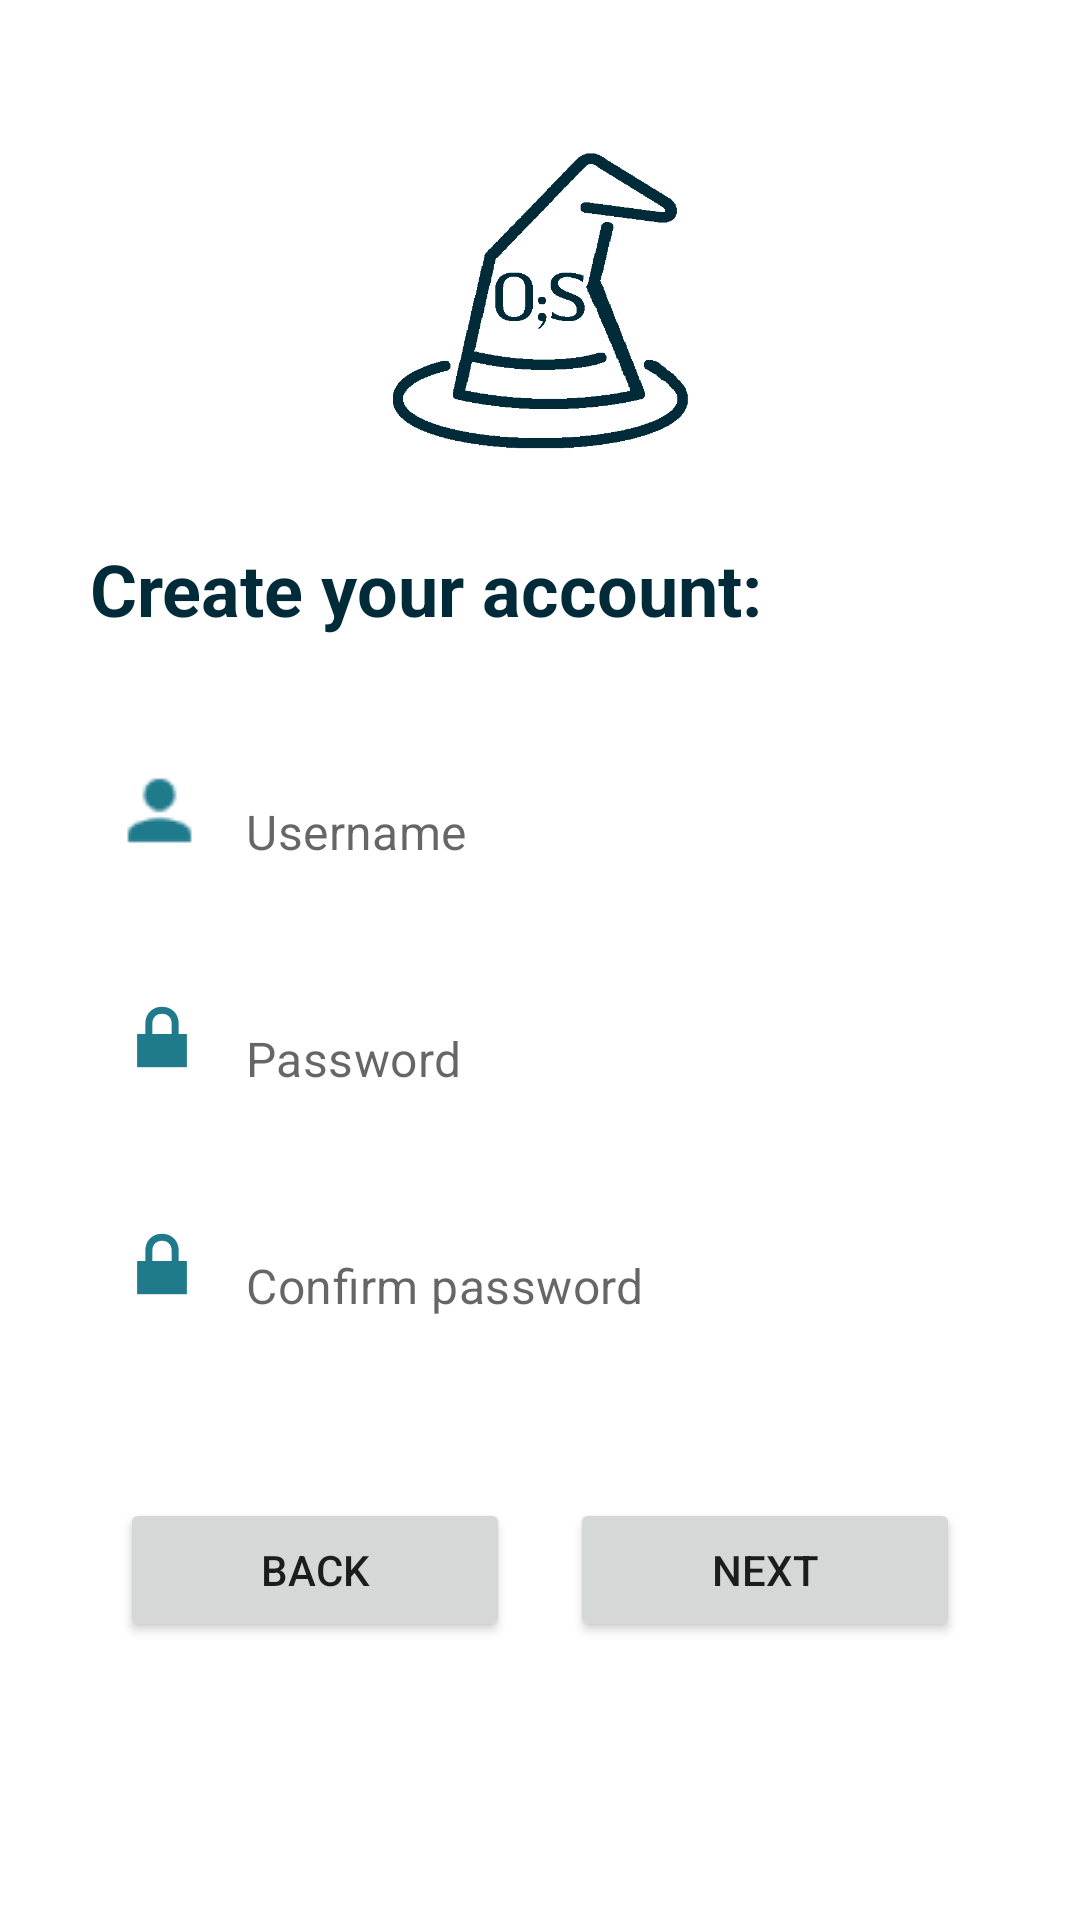

Produce the Android XML layout that renders to this screen, including the resource entries it uses.
<!-- AndroidManifest.xml: application theme Theme.OpenSorcerer.NoActionBar -->
<!-- res/layout/fragment_signup_credentials.xml -->
<?xml version="1.0" encoding="utf-8"?>
<androidx.constraintlayout.widget.ConstraintLayout xmlns:android="http://schemas.android.com/apk/res/android"
    xmlns:app="http://schemas.android.com/apk/res-auto"
    xmlns:tools="http://schemas.android.com/tools"
    android:layout_width="match_parent"
    android:layout_height="match_parent"
    android:background="@color/white"
    tools:context=".ui.signup.fragments.SignupTagsFragment">

    <TextView
        android:id="@+id/textView7"
        android:layout_width="0dp"
        android:layout_height="wrap_content"
        android:layout_alignParentStart="true"
        android:layout_alignParentTop="true"
        android:layout_alignParentEnd="true"
        android:layout_marginTop="30dp"
        android:fontFamily="sans-serif"
        android:text="Create your account:"
        android:textAlignment="viewStart"
        android:textColor="@color/darker_blue"
        android:textSize="24sp"
        android:textStyle="bold"
        app:layout_constraintEnd_toEndOf="@+id/textInputLayout3"
        app:layout_constraintStart_toStartOf="@+id/textInputLayout3"
        app:layout_constraintTop_toBottomOf="@+id/imageView6" />

    <ImageView
        android:id="@+id/imageView6"
        android:layout_width="100dp"
        android:layout_height="100dp"
        android:layout_marginTop="50dp"
        app:layout_constraintEnd_toEndOf="parent"
        app:layout_constraintStart_toStartOf="parent"
        app:layout_constraintTop_toTopOf="parent"
        app:srcCompat="@drawable/tight_transparent_blue"
        tools:srcCompat="@drawable/tight_transparent_blue" />

    <com.google.android.material.textfield.TextInputLayout
        android:id="@+id/textInputLayout3"
        android:layout_width="300dp"
        android:layout_height="wrap_content"
        android:layout_marginTop="30dp"
        android:background="@drawable/rounded_edit"
        app:boxBackgroundMode="none"
        app:hintAnimationEnabled="false"
        app:hintEnabled="false"
        app:layout_constraintEnd_toEndOf="parent"
        app:layout_constraintStart_toStartOf="parent"
        app:layout_constraintTop_toBottomOf="@+id/textView7"
        app:startIconDrawable="@drawable/profile_small"
        app:startIconTint="@color/dark_blue">

        <com.google.android.material.textfield.TextInputEditText
            android:id="@+id/editTextUsername"
            android:layout_width="match_parent"
            android:layout_height="wrap_content"
            android:hint="Username" />
    </com.google.android.material.textfield.TextInputLayout>

    <com.google.android.material.textfield.TextInputLayout
        android:id="@+id/textInputLayout4"
        android:layout_width="300dp"
        android:layout_height="wrap_content"
        android:layout_marginTop="20dp"
        android:background="@drawable/rounded_edit"
        app:boxBackgroundMode="none"
        app:hintAnimationEnabled="false"
        app:hintEnabled="false"
        app:layout_constraintEnd_toEndOf="parent"
        app:layout_constraintStart_toStartOf="parent"
        app:layout_constraintTop_toBottomOf="@+id/textInputLayout3"
        app:startIconDrawable="@android:drawable/ic_lock_lock"
        app:startIconTint="@color/dark_blue">

        <com.google.android.material.textfield.TextInputEditText
            android:id="@+id/editTextPassword"
            android:layout_width="match_parent"
            android:layout_height="wrap_content"
            android:hint="Password"
            android:inputType="textPassword" />
    </com.google.android.material.textfield.TextInputLayout>

    <com.google.android.material.textfield.TextInputLayout
        android:id="@+id/textInputLayout5"
        android:layout_width="300dp"
        android:layout_height="wrap_content"
        android:layout_marginTop="20dp"
        android:background="@drawable/rounded_edit"
        app:boxBackgroundMode="none"
        app:hintAnimationEnabled="true"
        app:hintEnabled="false"
        app:layout_constraintEnd_toEndOf="parent"
        app:layout_constraintStart_toStartOf="parent"
        app:layout_constraintTop_toBottomOf="@+id/textInputLayout4"
        app:startIconDrawable="@android:drawable/ic_lock_lock"
        app:startIconTint="@color/dark_blue">

        <com.google.android.material.textfield.TextInputEditText
            android:id="@+id/editTextConfirm"
            android:layout_width="match_parent"
            android:layout_height="wrap_content"
            android:hint="Confirm password"
            android:inputType="textPassword" />
    </com.google.android.material.textfield.TextInputLayout>

    <LinearLayout
        android:id="@+id/linearLayout2"
        android:layout_width="wrap_content"
        android:layout_height="wrap_content"
        android:layout_marginTop="50dp"
        android:orientation="horizontal"
        app:layout_constraintEnd_toEndOf="parent"
        app:layout_constraintStart_toStartOf="parent"
        app:layout_constraintTop_toBottomOf="@+id/textInputLayout5">

        <Button
            android:id="@+id/buttonBack"
            android:layout_width="130dp"
            android:layout_height="wrap_content"
            android:layout_marginTop="0dp"
            android:layout_marginEnd="10dp"
            android:text="Back" />

        <Button
            android:id="@+id/buttonNext"
            android:layout_width="130dp"
            android:layout_height="wrap_content"
            android:layout_marginStart="10dp"
            android:layout_marginTop="0dp"
            android:text="Next" />
    </LinearLayout>

</androidx.constraintlayout.widget.ConstraintLayout>
<!-- resources referenced by this layout -->
<resources>
  <color name="dark_blue">#1F7A8C</color>
  <color name="darker_blue">#022B3A</color>
  <color name="white">#FFFFFFFF</color>
  <!-- drawable profile_small: png bitmap (drawable, 605 bytes) -->
  <!-- drawable tight_transparent_blue: png bitmap (drawable, 4093 bytes) -->
  <style name="Theme.OpenSorcerer.NoActionBar">
          <item name="colorPrimary">@color/dark_blue</item>
          <item name="colorPrimaryVariant">@color/light_blue</item>
          <item name="colorOnPrimary">@color/white</item>
          
          <item name="colorSecondary">@color/dark_blue</item>
          <item name="colorSecondaryVariant">@color/darker_blue</item>
          <item name="colorOnSecondary">@color/black</item>
          
          <item name="android:statusBarColor" tools:targetApi="l">?attr/colorPrimary</item>
          <item name="windowActionBar">false</item>
          <item name="windowNoTitle">true</item>
      </style>
  <color name="light_blue">#CAE0F7</color>
  <color name="black">#FF000000</color>
</resources>
